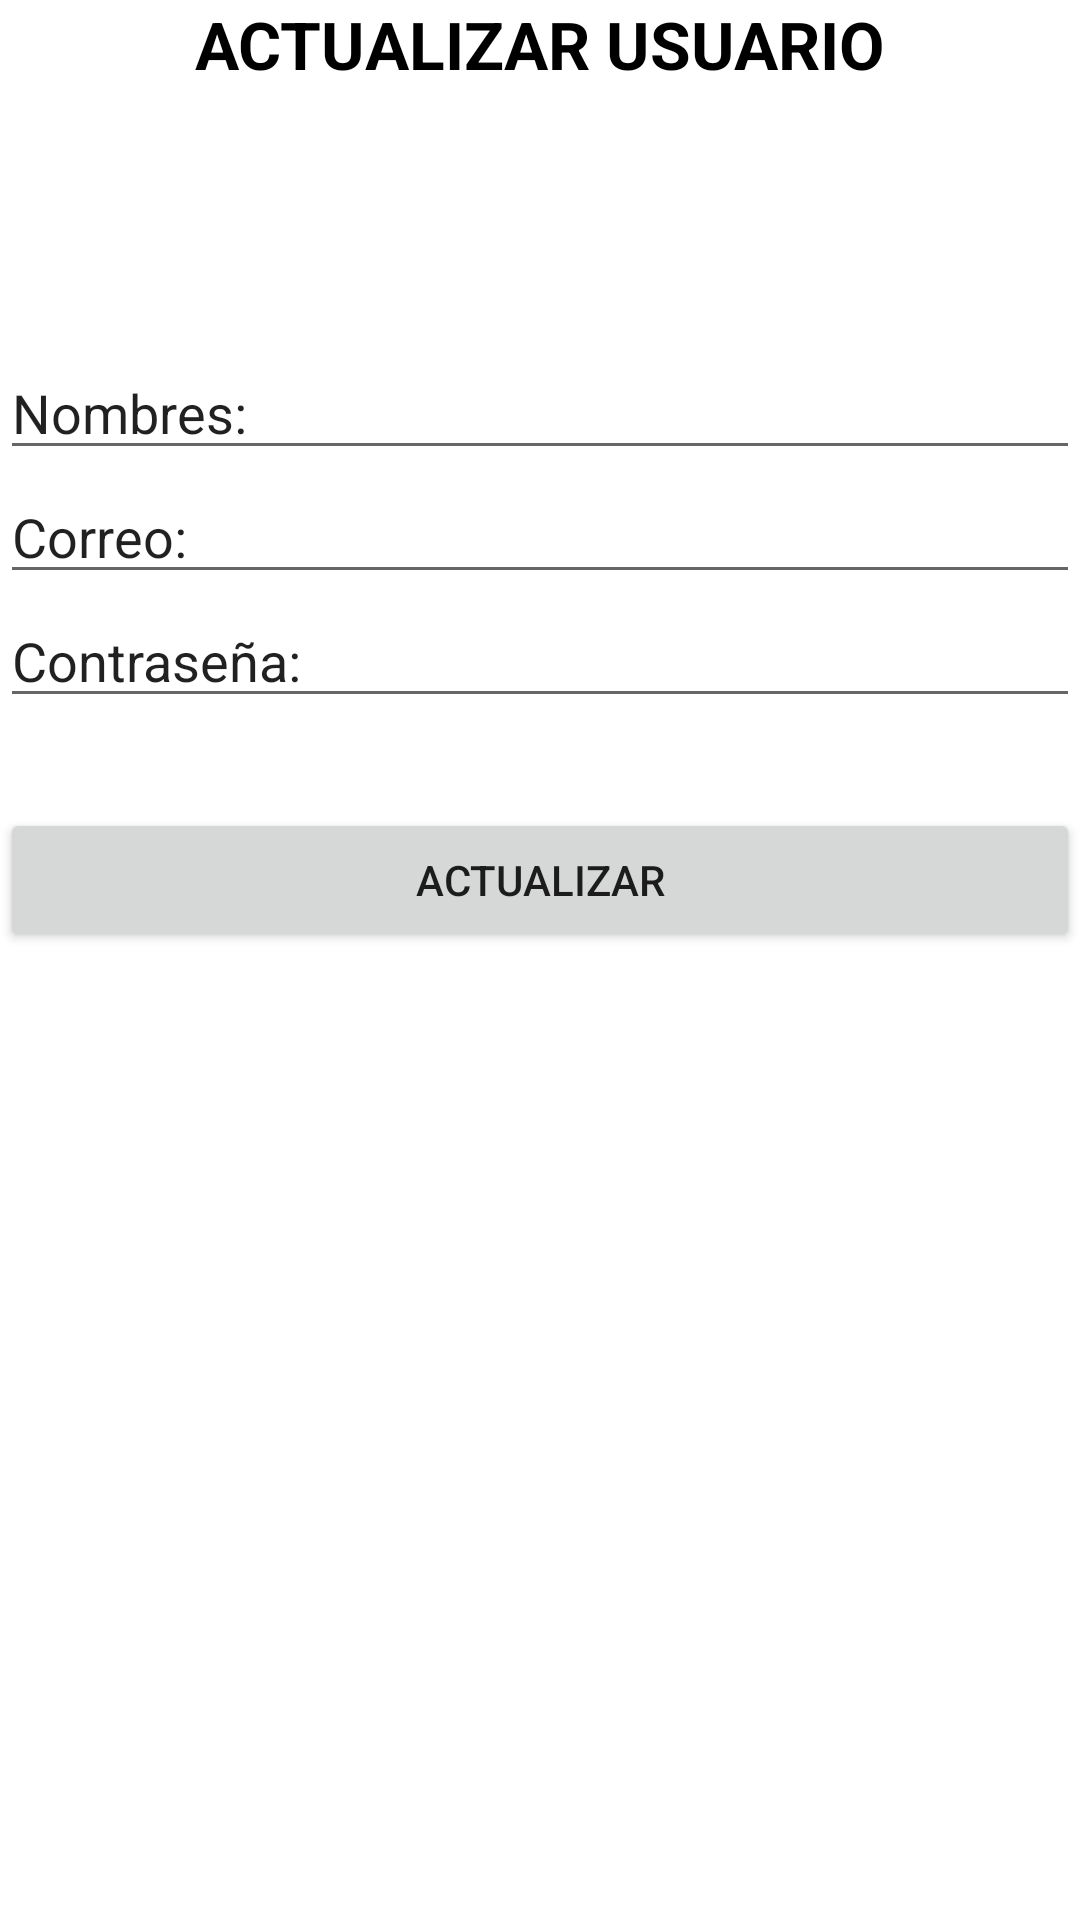

Produce the Android XML layout that renders to this screen, including the resource entries it uses.
<!-- AndroidManifest.xml: application theme Theme.ProyectoPS -->
<!-- res/layout/fragment_update_.xml -->
<?xml version="1.0" encoding="utf-8"?>
<FrameLayout xmlns:android="http://schemas.android.com/apk/res/android"
    xmlns:tools="http://schemas.android.com/tools"
    android:layout_width="match_parent"
    android:layout_height="match_parent"
    tools:context="fragmentosM.Update_Fragment">

    <LinearLayout
        android:layout_width="match_parent"
        android:layout_height="match_parent"
        android:orientation="vertical">

        <TextView
            android:id="@+id/textView"
            android:layout_width="match_parent"
            android:layout_height="wrap_content"
            android:text="ACTUALIZAR USUARIO"
            android:textStyle="bold"
            android:textSize="22sp"
            android:gravity="center"
            android:textColor="@color/black"/>

        <Space
            android:layout_width="match_parent"
            android:layout_height="86dp" />


        <Space
            android:layout_width="match_parent"
            android:layout_height="wrap_content" />

        <EditText
            android:id="@+id/editTextTextPersonName2"
            android:layout_width="match_parent"
            android:layout_height="wrap_content"
            android:ems="10"
            android:inputType="textPersonName"
            android:text="Nombres:" />

        <Space
            android:layout_width="match_parent"
            android:layout_height="wrap_content" />

        <EditText
            android:id="@+id/editTextTextPersonName3"
            android:layout_width="match_parent"
            android:layout_height="wrap_content"
            android:ems="10"
            android:inputType="textPersonName"
            android:text="Correo:" />

        <Space
            android:layout_width="match_parent"
            android:layout_height="wrap_content" />

        <EditText
            android:id="@+id/editTextTextPersonName"
            android:layout_width="match_parent"
            android:layout_height="wrap_content"
            android:ems="10"
            android:inputType="textPersonName"
            android:text="Contraseña:" />



        <Space
            android:layout_width="match_parent"
            android:layout_height="30dp" />

        <Button
            android:id="@+id/button"
            android:layout_width="match_parent"
            android:layout_height="wrap_content"
            android:text="Actualizar" />
    </LinearLayout>
</FrameLayout>
<!-- resources referenced by this layout -->
<resources>
  <style name="Theme.ProyectoPS" parent="Theme.MaterialComponents.DayNight.NoActionBar">
          
          <item name="colorPrimary">@color/purple_500</item>
          <item name="colorPrimaryVariant">@color/purple_700</item>
          <item name="colorOnPrimary">@color/white</item>
          
          <item name="colorSecondary">@color/teal_200</item>
          <item name="colorSecondaryVariant">@color/teal_700</item>
          <item name="colorOnSecondary">@color/black</item>
          
          <item name="android:statusBarColor">?attr/colorPrimaryVariant</item>
          
      </style>
  <!-- not gathered from this repository: default colours our renderer supplied (Android Studio template values) -->
  <color name="purple_500">#FF6200EE</color>
  <color name="purple_700">#FF3700B3</color>
  <color name="teal_200">#FF03DAC5</color>
  <color name="teal_700">#FF018786</color>
  <color name="black">#FF000000</color>
  <color name="white">#FFFFFFFF</color>
</resources>
